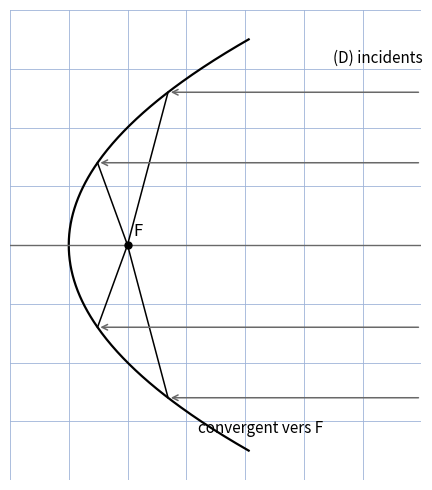

Generate this figure with matplotlib:
"""Reproduit la figure p.5 du rapport coniques : miroir parabolique convergent.

Schema d'origine : faisceau de rayons incidents paralleles a l'axe focal,
reflechis vers le foyer F (ou x_F = p/2) ; symetrie du cas y_M > 0 / y_M < 0.

Sortie : raw/geometrie/coniques-rapport/assets/fig03-miroir-convergent.png
Usage : uv run scripts/reproduce_coniques_rapport_3.py (depuis ~/KpihX-Labs/Explore/lab/)
"""

import numpy as np
import matplotlib.pyplot as plt
from pathlib import Path

OUT = (
    Path.home()
    / "KpihX-Labs/Explore/sciencurious/raw/geometrie/coniques-rapport/assets/fig03-miroir-convergent.png"
)
OUT.parent.mkdir(parents=True, exist_ok=True)

p = 2.0
F = np.array([p / 2, 0.0])

fig, ax = plt.subplots(figsize=(7, 5))
ax.set_aspect("equal")
ax.set_xlim(-1, 6)
ax.set_ylim(-4, 4)
ax.grid(True, color="#9db3d8", linewidth=0.6)
ax.set_axisbelow(True)
ax.tick_params(labelbottom=False, labelleft=False, length=0)
for spine in ax.spines.values():
    spine.set_visible(False)

y = np.linspace(-3.5, 3.5, 400)
ax.plot(y**2 / (2 * p), y, color="black", linewidth=1.6)  # (P)
ax.plot([-1, 6], [0, 0], color="dimgray", linewidth=1.0)
ax.plot(F[0], F[1], "o", color="black", markersize=5)
ax.text(F[0] + 0.1, F[1] + 0.15, "F", fontsize=12)
for ym in (2.6, 1.4, -1.4, -2.6):  # rayons incidents puis reflechis vers F
    xm = ym**2 / (2 * p)
    ax.annotate("", xy=(xm, ym), xytext=(6, ym),
                arrowprops=dict(arrowstyle="->", color="dimgray", lw=1.1))
    ax.plot([xm, F[0]], [ym, F[1]], color="black", linewidth=1.1)
ax.text(4.5, 3.1, "(D) incidents", fontsize=11)
ax.text(2.2, -3.2, "convergent vers F", fontsize=11)

fig.tight_layout()
fig.savefig(OUT, dpi=150)
print(f"OK -> {OUT} ({OUT.stat().st_size} o)")
